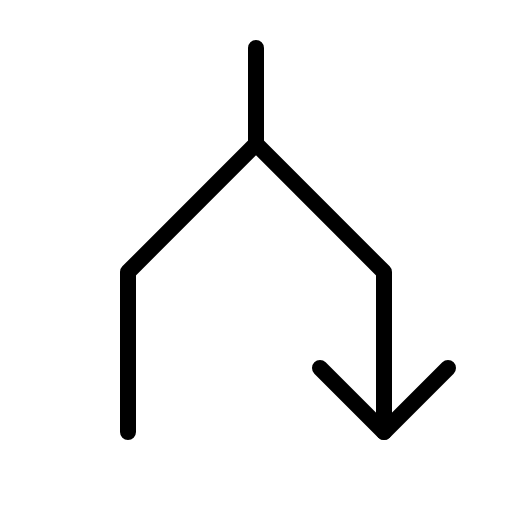
t = 0.00 s
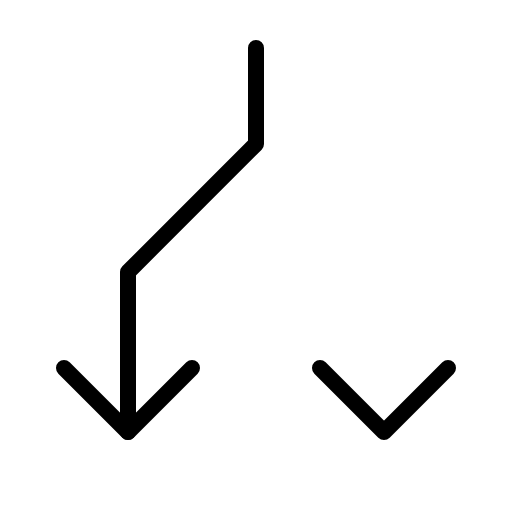
t = 0.90 s
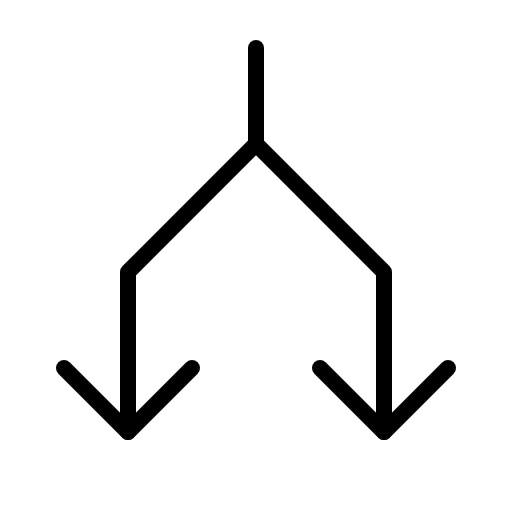
t = 1.28 s
t = 2.03 s: frame unchanged from t = 1.28 s, image omitted
t = 2.78 s: frame unchanged from t = 1.28 s, image omitted
t = 3.15 s: frame unchanged from t = 1.28 s, image omitted

The animated SVG that drew these frames (rendered in a browser with its animation timeline set to each time). Animation: 1 CSS @keyframes rule; one cycle of 3.90 s, repeats indefinitely.

<svg xmlns="http://www.w3.org/2000/svg" viewBox="0 0 256 256">
  <style>
    .draw-line {
      stroke-dasharray: 2000;
      stroke-dashoffset: 0;
    }
    svg:hover .draw-line {
      animation: phosphor-draw-in 3s ease-in-out infinite alternate;
    }
    @keyframes phosphor-draw-in {
      0%   { stroke-dashoffset: 2000; }
      50%  { stroke-dashoffset: 0; }
      100% { stroke-dashoffset: 0; }
    }
  </style><rect width="256" height="256" fill="none"/><polyline points="96 184 64 216 32 184" fill="none" stroke="currentColor" stroke-linecap="round" stroke-linejoin="round" stroke-width="8" class="draw-line" pathLength="1" style="animation-delay: 0s"/><polyline points="224 184 192 216 160 184" fill="none" stroke="currentColor" stroke-linecap="round" stroke-linejoin="round" stroke-width="8" class="draw-line" pathLength="1" style="animation-delay: 0.3s"/><polyline points="128 24 128 72 64 136 64 216" fill="none" stroke="currentColor" stroke-linecap="round" stroke-linejoin="round" stroke-width="8" class="draw-line" pathLength="1" style="animation-delay: 0.6s"/><polyline points="128 72 192 136 192 216" fill="none" stroke="currentColor" stroke-linecap="round" stroke-linejoin="round" stroke-width="8" class="draw-line" pathLength="1" style="animation-delay: 0.9s"/></svg>
